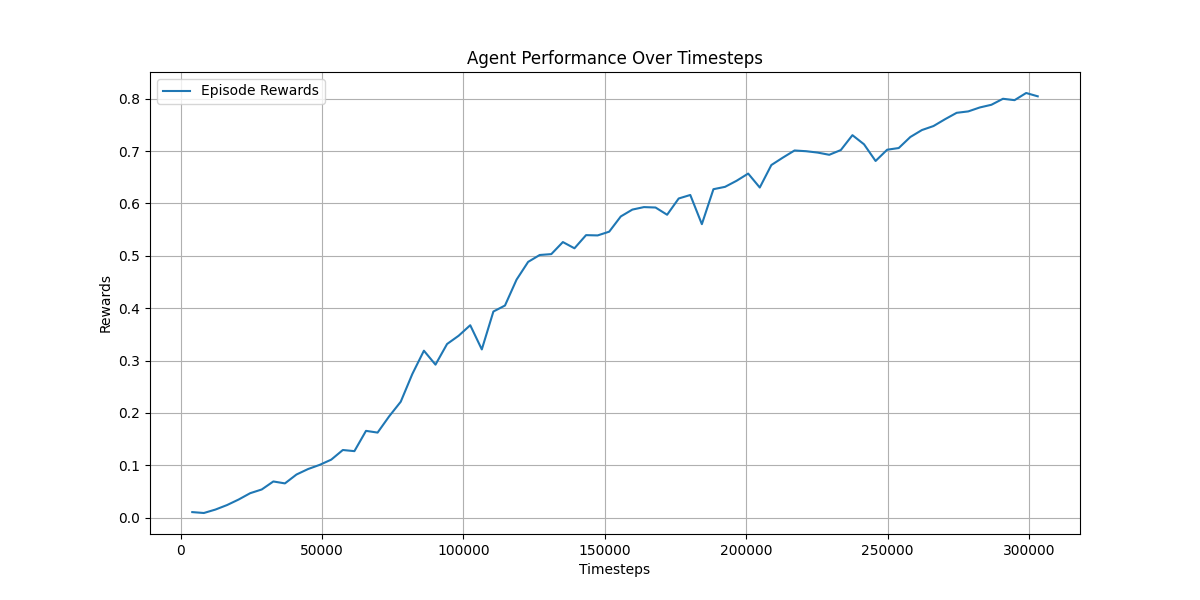

The file beside this chart, header and first rows:
, timesteps, rewards, duration
0, 4096, 0.01049, 0:00:29.109078
1, 8192, 0.008777, 0:01:09.654946
2, 12288, 0.01535, 0:01:32.554221
3, 16384, 0.02393, 0:02:10.701800
4, 20480, 0.03448, 0:02:56.849039
5, 24576, 0.04661, 0:03:55.470956
6, 28672, 0.05372, 0:05:10.457132
7, 32768, 0.069, 0:06:32.358224
8, 36864, 0.06531, 0:07:53.072082
9, 40960, 0.08229, 0:09:23.642287
10, 45056, 0.09274, 0:10:54.028404
11, 49152, 0.1007, 0:12:18.263382
12, 53248, 0.1107, 0:13:45.662839
13, 57344, 0.1291, 0:15:14.073191
14, 61440, 0.1269, 0:16:45.050189
15, 65536, 0.1656, 0:18:13.081487
16, 69632, 0.1623, 0:19:46.908032
17, 73728, 0.1934, 0:21:22.522667
18, 77824, 0.2213, 0:22:55.264843
19, 81920, 0.2742, 0:24:25.200863
20, 86016, 0.3187, 0:25:51.003854
21, 90112, 0.2921, 0:27:31.198985
22, 94208, 0.3315, 0:29:15.454499
23, 98304, 0.3473, 0:31:01.733758
24, 102400, 0.3674, 0:32:51.929709
25, 106496, 0.3212, 0:34:35.064611
26, 110592, 0.3936, 0:36:22.806184
27, 114688, 0.405, 0:38:03.586220
28, 118784, 0.4544, 0:39:50.411084
29, 122880, 0.4884, 0:41:37.457709
30, 126976, 0.5015, 0:43:26.263782
31, 131072, 0.5032, 0:45:16.653098
32, 135168, 0.5262, 0:47:16.539326
33, 139264, 0.5143, 0:49:09.517536
34, 143360, 0.5394, 0:51:06.429404
35, 147456, 0.5389, 0:53:04.158178
36, 151552, 0.5461, 0:55:02.407413
37, 155648, 0.5752, 0:57:01.649266
38, 159744, 0.5882, 0:59:00.777939
39, 163840, 0.593, 1:00:59.761160
40, 167936, 0.5922, 1:02:59.949660
41, 172032, 0.5784, 1:04:57.677931
42, 176128, 0.6094, 1:06:56.912758
43, 180224, 0.6161, 1:08:56.811372
44, 184320, 0.5604, 1:10:51.147138
45, 188416, 0.6272, 1:12:46.727433
46, 192512, 0.6317, 1:14:43.555298
47, 196608, 0.6433, 1:16:41.392200
48, 200704, 0.657, 1:18:37.601944
49, 204800, 0.6304, 1:20:33.621600
50, 208896, 0.6733, 1:22:30.930928
51, 212992, 0.6876, 1:24:31.049819
52, 217088, 0.7011, 1:26:23.990093
53, 221184, 0.6997, 1:28:18.119287
54, 225280, 0.6971, 1:30:15.949072
55, 229376, 0.6929, 1:32:12.491530
56, 233472, 0.702, 1:34:07.527216
57, 237568, 0.7303, 1:36:02.452936
58, 241664, 0.713, 1:37:59.478225
59, 245760, 0.6811, 1:39:53.283097
... 14 more rows
